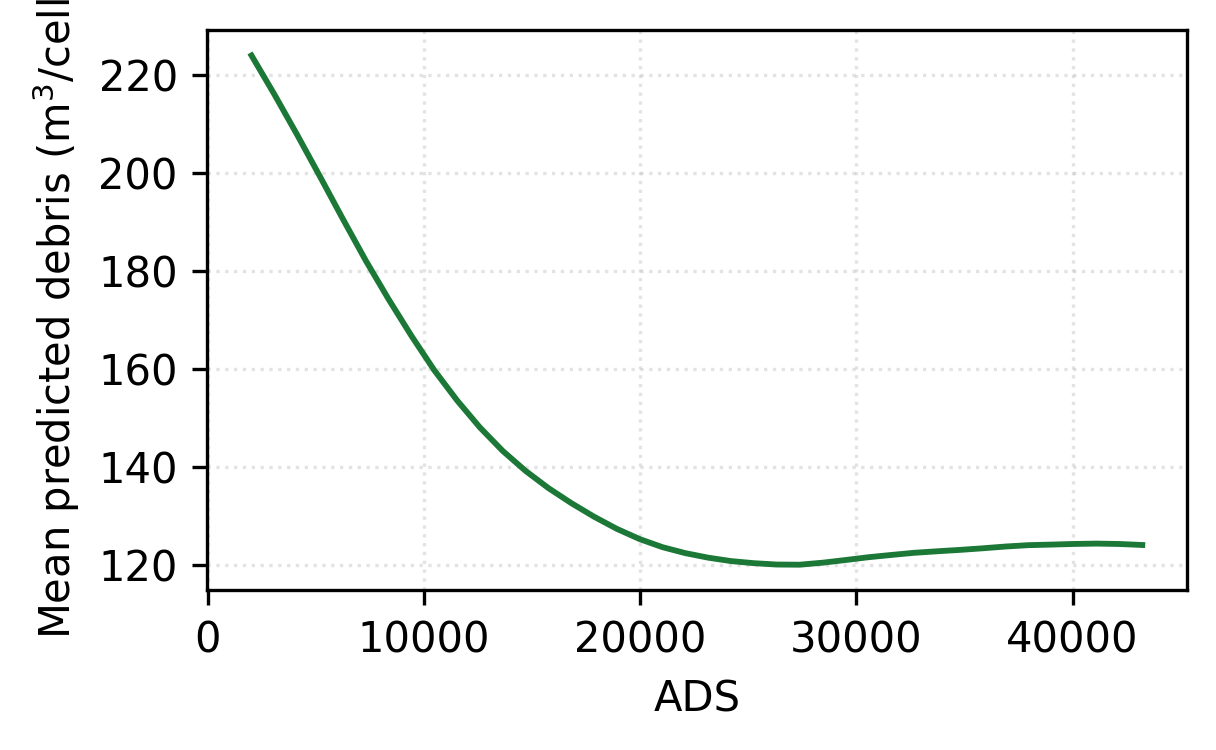

Values plotted in this chart, from the file beside it:
x_orig, pdp
2018, 223.9
3075, 216
4131, 207.7
5188, 199.2
6245, 190.6
7301, 182.1
8358, 174.2
9415, 166.7
10471, 159.7
11528, 153.5
12584, 148
13641, 143.2
14698, 139.2
15754, 135.7
16811, 132.6
17867, 129.8
18924, 127.3
19981, 125.2
21037, 123.6
22094, 122.4
23151, 121.5
24207, 120.8
25264, 120.3
26320, 120.1
27377, 120
28434, 120.4
29490, 121
30547, 121.5
31604, 122
32660, 122.5
33717, 122.8
34773, 123
35830, 123.4
36887, 123.7
37943, 124
39000, 124.1
40056, 124.3
41113, 124.3
42170, 124.3
43226, 124
